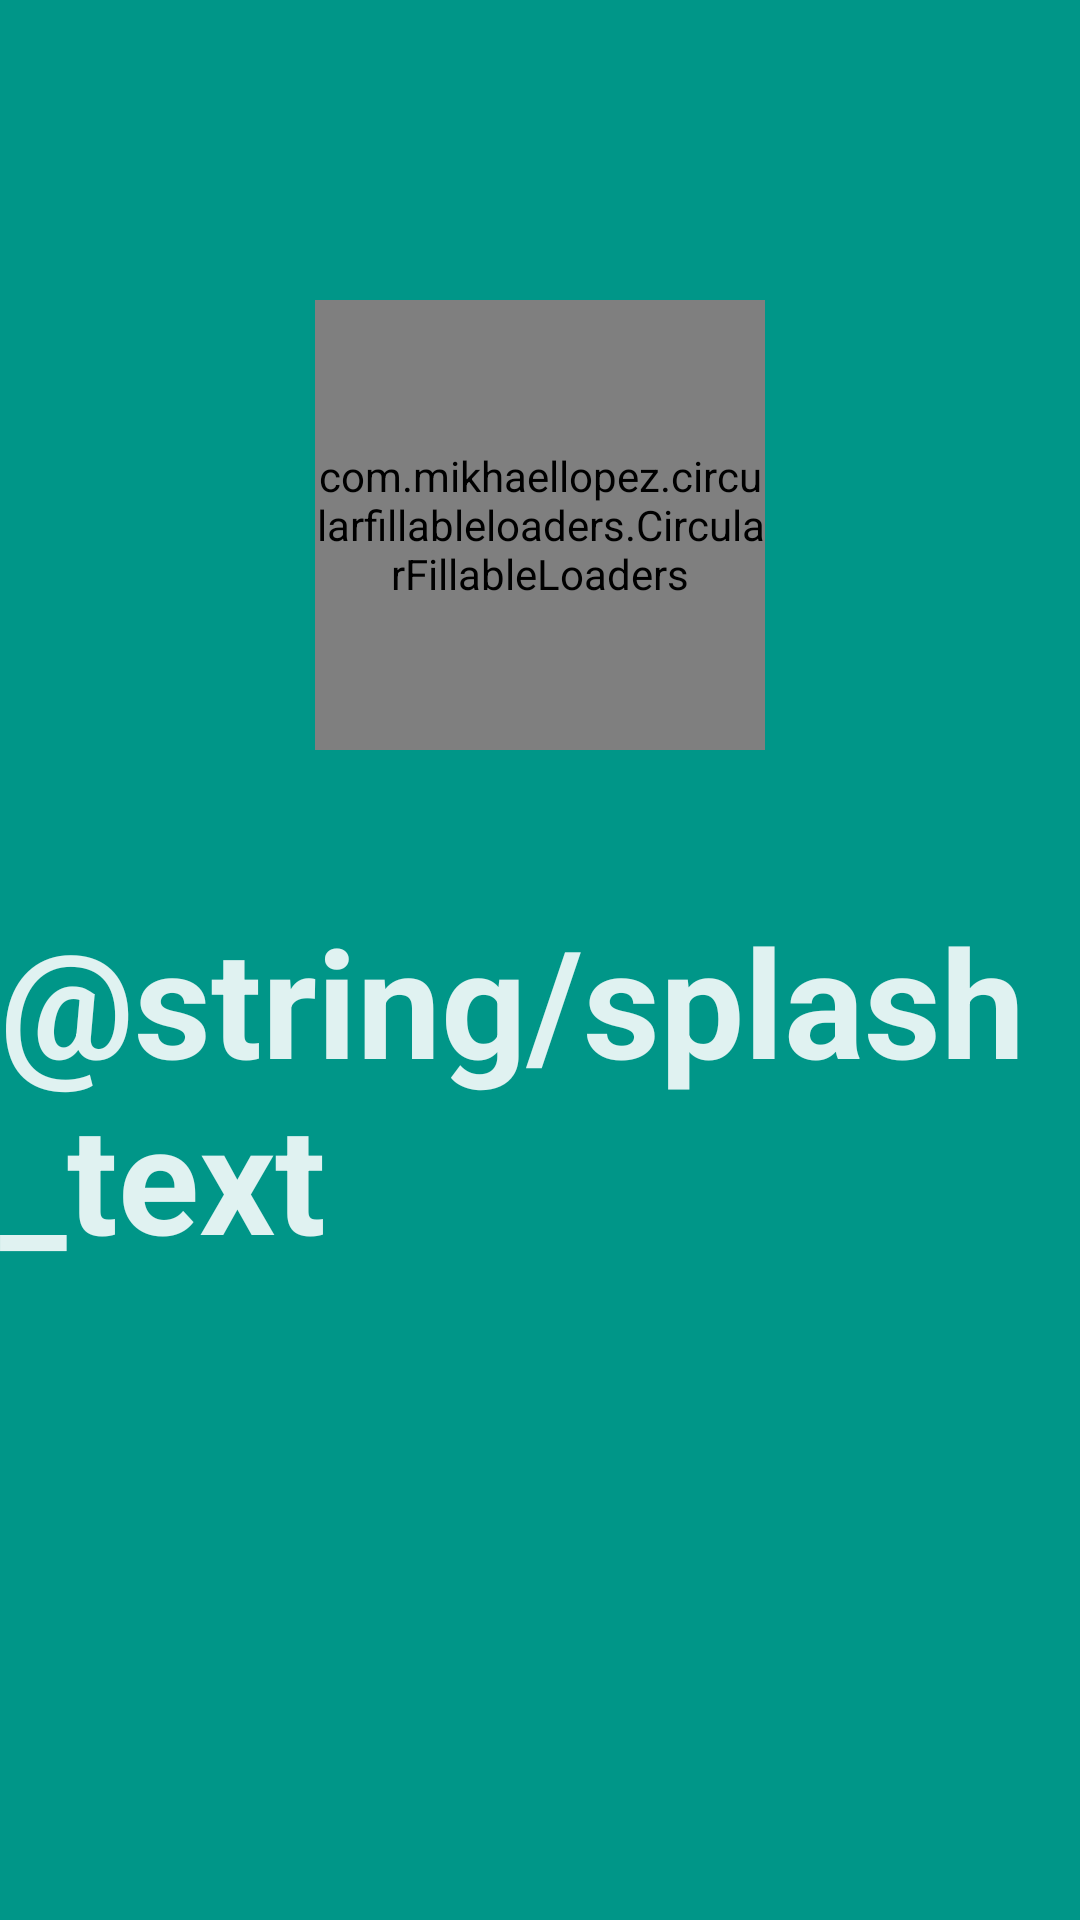

Here is an Android app screen rendered from its layout file. Give the layout XML and the strings, colors and styles it references.
<!-- AndroidManifest.xml: application theme Theme.TarjetaFelicitacion -->
<!-- res/layout/activity_splash.xml -->
<?xml version="1.0" encoding="utf-8"?>
<androidx.constraintlayout.widget.ConstraintLayout xmlns:android="http://schemas.android.com/apk/res/android"
    xmlns:app="http://schemas.android.com/apk/res-auto"
    xmlns:tools="http://schemas.android.com/tools"
    android:layout_width="match_parent"
    android:layout_height="match_parent"
    android:background="@color/teal_500"
    tools:context=".SplashActivity">

    <com.mikhaellopez.circularfillableloaders.CircularFillableLoaders
        android:id="@+id/circularFillableLoaders"
        android:layout_width="150dp"
        android:layout_height="150dp"
        android:layout_marginTop="100dp"
        android:src="@drawable/avatar_ipm"
        app:cfl_border="true"
        app:cfl_border_width="5dp"
        app:cfl_progress="80"
        app:cfl_wave_amplitude="0.06"
        app:cfl_wave_color="@color/teal_50"
        app:layout_constraintEnd_toEndOf="parent"
        app:layout_constraintStart_toStartOf="parent"
        app:layout_constraintTop_toTopOf="parent" />

    <TextView
        android:id="@+id/tvSplash"
        android:layout_width="wrap_content"
        android:layout_height="wrap_content"
        android:layout_marginTop="50dp"
        android:text="@string/splash_text"
        android:textColor="@color/teal_50"
        android:textSize="50sp"
        android:textStyle="bold"
        app:layout_constraintEnd_toEndOf="parent"
        app:layout_constraintStart_toStartOf="parent"
        app:layout_constraintTop_toBottomOf="@+id/circularFillableLoaders" />

</androidx.constraintlayout.widget.ConstraintLayout>
<!-- resources referenced by this layout -->
<resources>
  <color name="teal_50">#FFE0F2F1</color>
  <color name="teal_500">#FF009688</color>
  <!-- drawable avatar_ipm: png bitmap (drawable, 26869 bytes) -->
  <style name="Theme.TarjetaFelicitacion" parent="Theme.MaterialComponents.DayNight.DarkActionBar">
          
          <item name="colorPrimary">@color/purple_500</item>
          <item name="colorPrimaryVariant">@color/purple_700</item>
          <item name="colorOnPrimary">@color/white</item>
          
          <item name="colorSecondary">@color/teal_200</item>
          <item name="colorSecondaryVariant">@color/teal_700</item>
          <item name="colorOnSecondary">@color/black</item>
          
          <item name="android:statusBarColor" tools:targetApi="l">?attr/colorPrimaryVariant</item>
          
      </style>
  <color name="purple_500">#FF6200EE</color>
  <color name="purple_700">#FF3700B3</color>
  <color name="white">#FFFFFFFF</color>
  <color name="teal_200">#FF03DAC5</color>
  <color name="teal_700">#FF00796B</color>
  <color name="black">#FF000000</color>
</resources>
